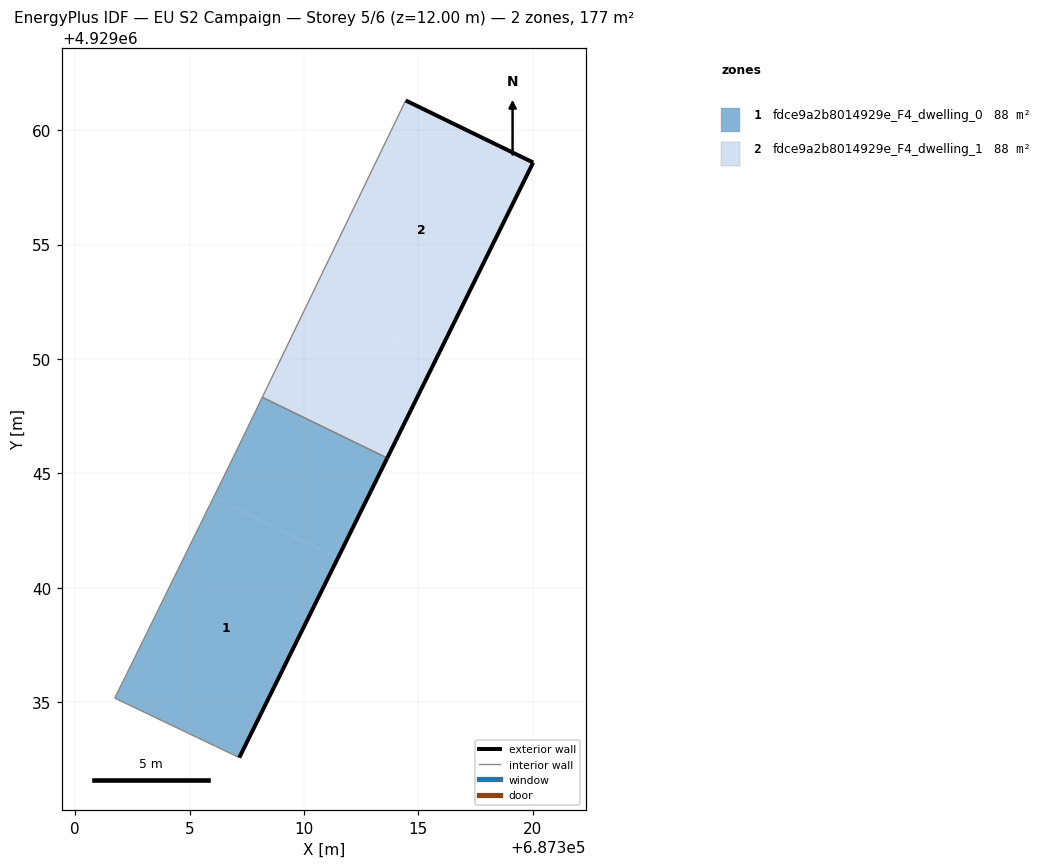
=== STOREY PLAN SPEC (per zone: floor XY polygon, exterior-wall plan segments, windows/doors) ===
zone 1: fdce9a2b8014929e_F4_dwelling_0  (88.3 m²)
  floor: (687307.17, 4929032.58) (687311.48, 4929041.31) (687306.05, 4929043.95) (687301.73, 4929035.18)
  floor: (687311.48, 4929041.31) (687313.64, 4929045.67) (687308.18, 4929048.33) (687307.00, 4929045.89) (687306.05, 4929043.95)
  exterior wall: (687313.64, 4929045.67) – (687307.17, 4929032.58)  [14.6 m]
  interior walls: 4
zone 2: fdce9a2b8014929e_F4_dwelling_1  (88.3 m²)
  floor: (687315.78, 4929050.00) (687320.01, 4929058.58) (687314.44, 4929061.29) (687310.28, 4929052.68)
  floor: (687313.64, 4929045.67) (687315.78, 4929050.00) (687310.28, 4929052.68) (687308.18, 4929048.33)
  exterior wall: (687314.44, 4929061.29) – (687320.01, 4929058.58)  [6.2 m]
  exterior wall: (687320.01, 4929058.58) – (687313.64, 4929045.67)  [14.4 m]
  interior walls: 2

=== DERIVED (storey summary) ===
Building: EU S2 Campaign
Storey: 5 of 6  (floor level z = 12.00 m)
Storey gross floor area: 176.6 m²
Zones on this storey: 2
  - fdce9a2b8014929e_F4_dwelling_0: floor 88.3 m²; exterior wall 14.6 m (43.8 m²); WWR 0.0%
  - fdce9a2b8014929e_F4_dwelling_1: floor 88.3 m²; exterior wall 20.6 m (61.8 m²); WWR 0.0%
Zone adjacency (shared interzone walls):
  - fdce9a2b8014929e_F4_dwelling_0 ↔ fdce9a2b8014929e_F4_dwelling_1